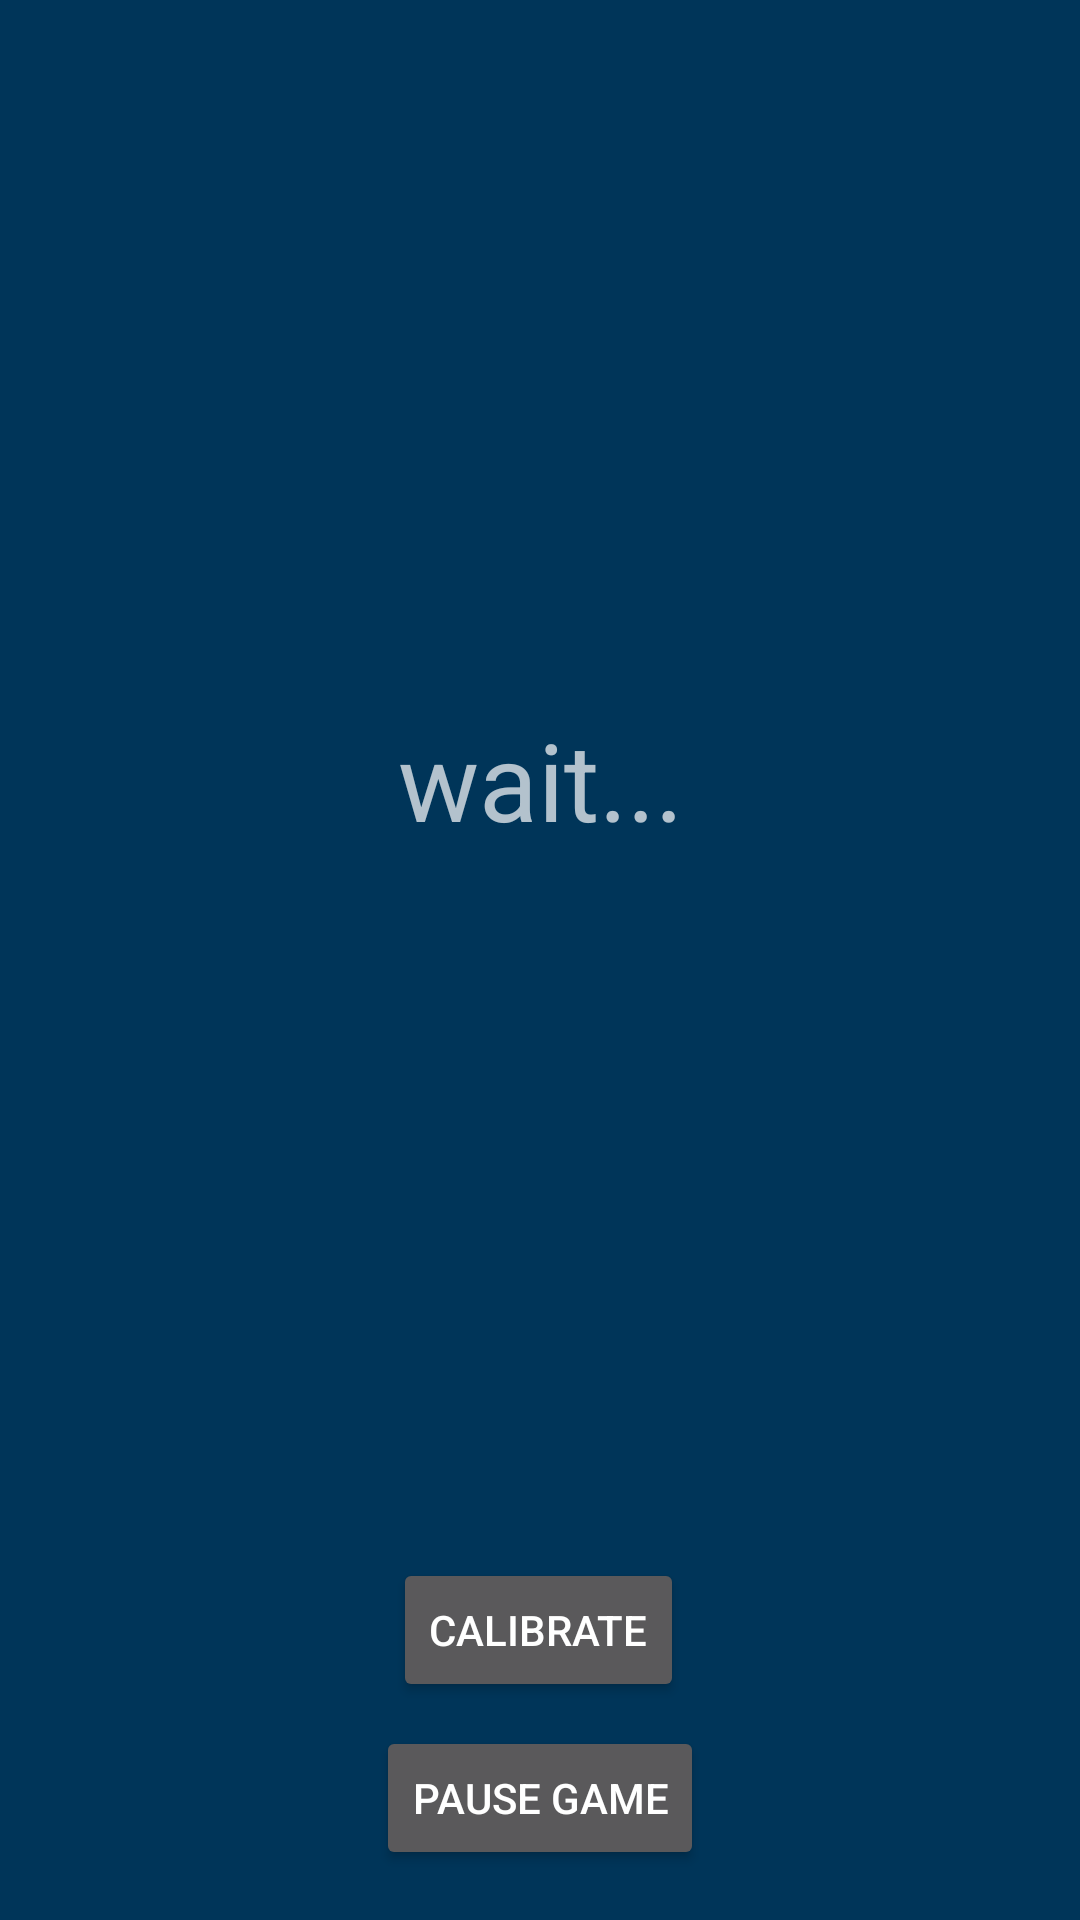

Produce the Android XML layout that renders to this screen, including the resource entries it uses.
<!-- AndroidManifest.xml: activity theme BlueFullscreen -->
<!-- res/layout/activity_game.xml -->
<?xml version="1.0" encoding="utf-8"?>
<android.support.constraint.ConstraintLayout xmlns:android="http://schemas.android.com/apk/res/android"
    xmlns:app="http://schemas.android.com/apk/res-auto"
    xmlns:tools="http://schemas.android.com/tools"
    android:id="@+id/gameScreen"
    android:layout_width="match_parent"
    android:layout_height="match_parent"
    tools:context="hackstgt17.toolbox_bodensee.de.wriggle.GameActivity">

    <Button
        android:id="@+id/buttonToggleGame"
        android:layout_width="wrap_content"
        android:layout_height="wrap_content"
        android:layout_marginBottom="8dp"
        android:layout_marginEnd="8dp"
        android:layout_marginStart="8dp"
        android:layout_marginTop="8dp"
        android:onClick="onClickGameToggle"
        android:text="Pause Game"
        app:layout_constraintBottom_toBottomOf="parent"
        app:layout_constraintEnd_toEndOf="parent"
        app:layout_constraintStart_toStartOf="parent"
        app:layout_constraintTop_toTopOf="parent"
        app:layout_constraintVertical_bias="0.985" />

    <Button
        android:id="@+id/buttonCalibrate"
        android:layout_width="wrap_content"
        android:layout_height="wrap_content"
        android:layout_marginBottom="8dp"
        android:onClick="onClickCalibrate"
        android:text="Calibrate"
        app:layout_constraintBottom_toTopOf="@+id/buttonToggleGame"
        app:layout_constraintEnd_toEndOf="parent"
        app:layout_constraintHorizontal_bias="0.498"
        app:layout_constraintStart_toStartOf="parent" />

    <TextView
        android:id="@+id/textViewStatus"
        android:layout_width="wrap_content"
        android:layout_height="wrap_content"
        android:text="wait..."
        android:textAlignment="center"
        android:textSize="36sp"
        app:layout_constraintBottom_toTopOf="@+id/buttonCalibrate"
        app:layout_constraintEnd_toEndOf="parent"
        app:layout_constraintHorizontal_bias="0.5"
        app:layout_constraintStart_toStartOf="parent"
        app:layout_constraintTop_toTopOf="parent" />

</android.support.constraint.ConstraintLayout>
<!-- resources referenced by this layout -->
<resources>
  <style name="BlueFullscreen" parent="@style/Theme.AppCompat.NoActionBar">
          <item name="android:colorBackground">@color/colorPrimary</item>
          <item name="colorPrimary">@color/colorPrimary</item>
          <item name="colorPrimaryDark">@color/colorPrimaryDark</item>
          <item name="colorAccent">@color/colorAccent</item>
      </style>
  <color name="colorPrimary">#003559</color>
  <color name="colorPrimaryDark">#003559</color>
  <color name="colorAccent">#05bb94</color>
</resources>
